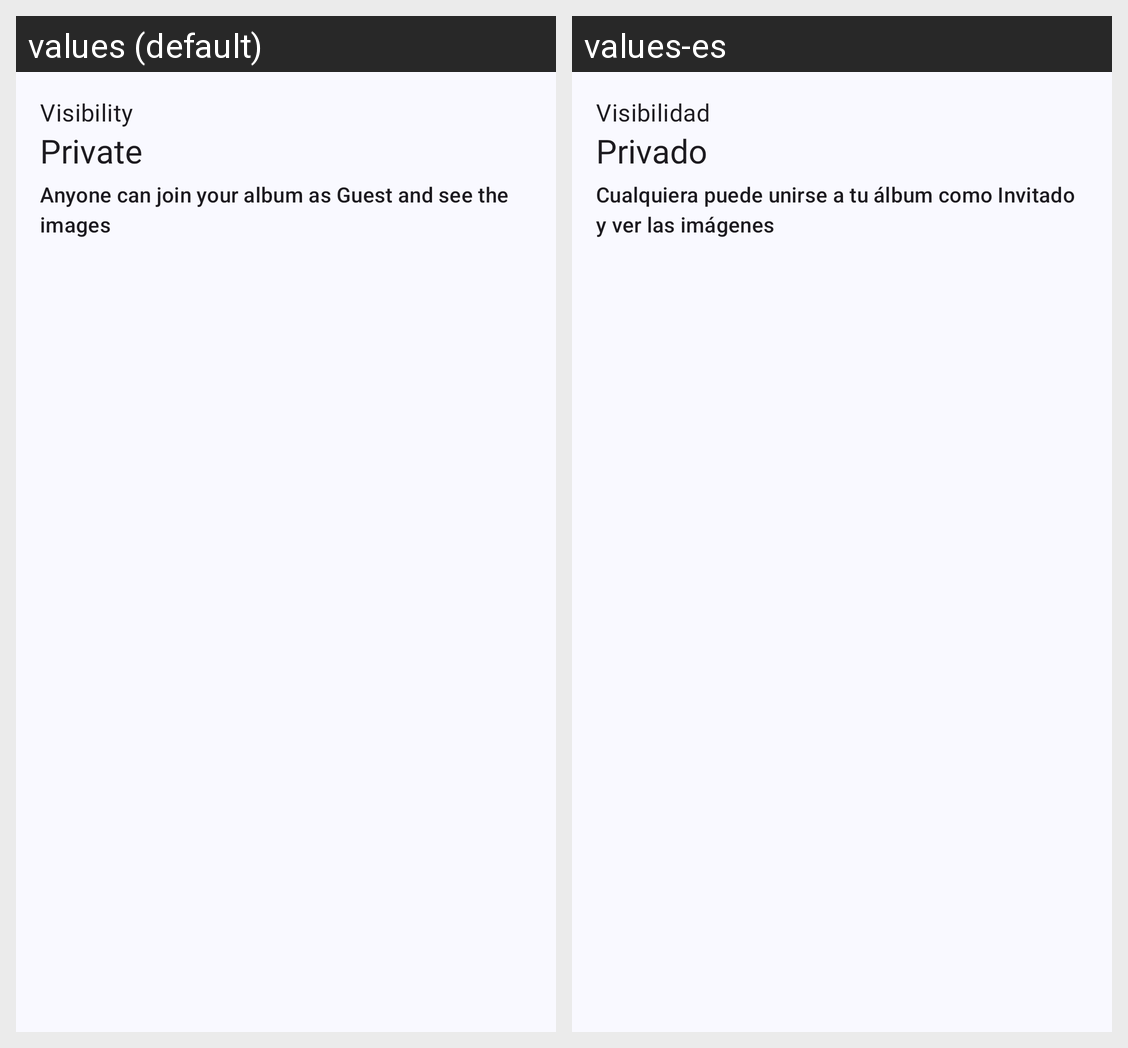

Translations of the strings shown on this Android screen, per locale in the grid:
Android screen res/layout/fragment_album_information_shared.xml rendered under 2 locales, left to right: values (default), values-es. Device: Nexus 5 (rendered at 1080×1920; each locale shown at half size, 540×960, under a caption strip naming it); theme Theme.ShareIt.
Strings drawn on this screen, with the default value and each locale's value (text and hints the layout hard-codes, and strings that could not be matched under every locale, appear in the picture but are not listed):

label_album_visibility
  values: Visibility
  values-es: Visibilidad

album_visibility_private
  values: Private
  values-es: Privado

label_album_visibility_public_explanation
  values: Anyone can join your album as Guest and see the images
  values-es: Cualquiera puede unirse a tu álbum como Invitado y ver las imágenes
